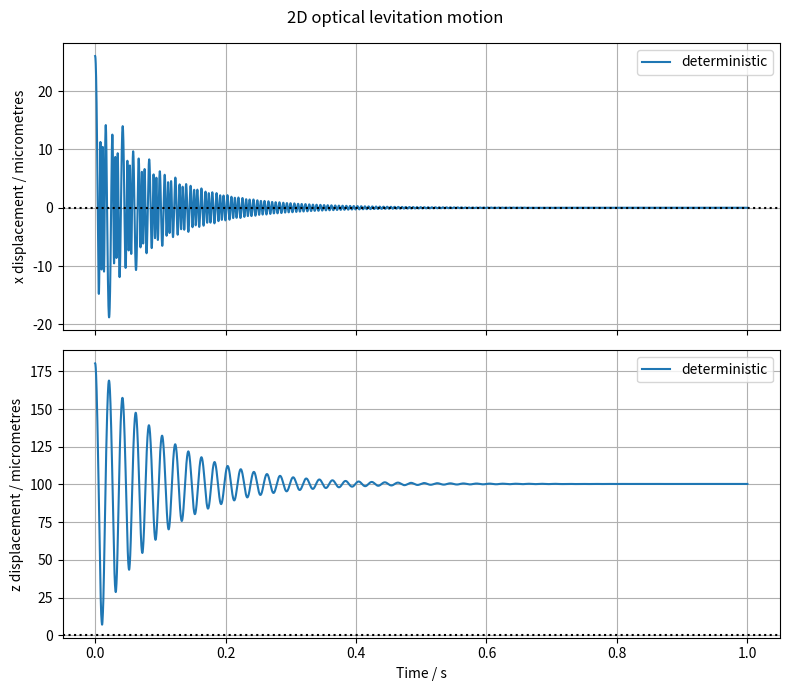
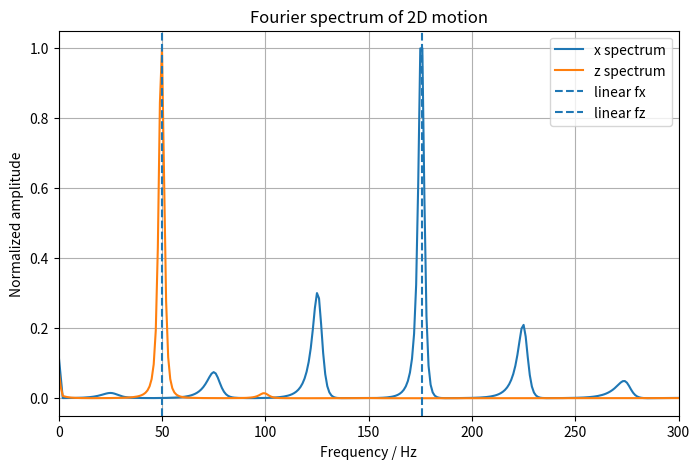
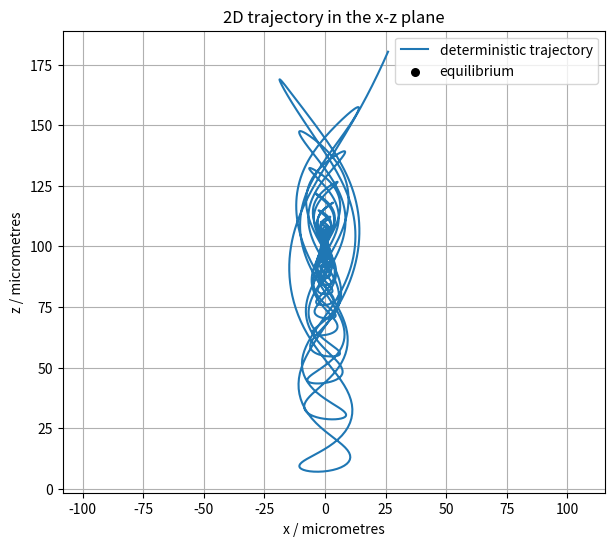
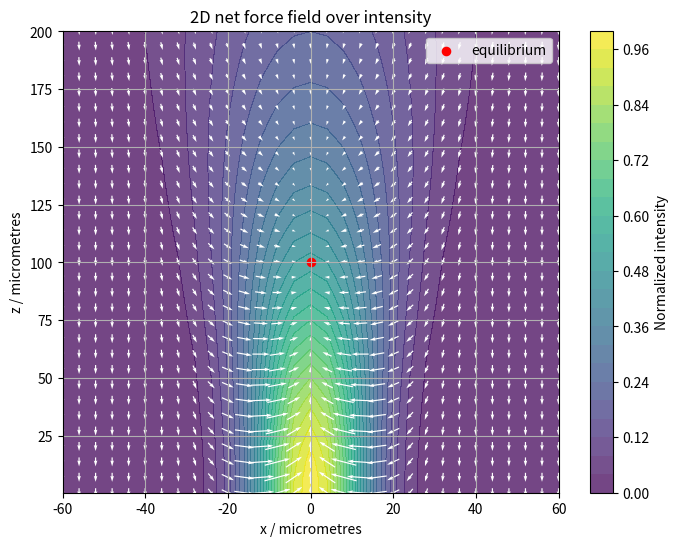

Recreate these plots in Python, in order.
import numpy as np
import matplotlib.pyplot as plt
from scipy.integrate import solve_ivp
from scipy.optimize import brentq


# ****************************************************************************************************************************************************
# Constants
# ****************************************************************************************************************************************************
g = 9.81

# ****************************************************************************************************************************************************
# Particle properties
# ****************************************************************************************************************************************************
radius = 5e-6          # m
density = 2200         # kg/m^3

volume = (4/3) * np.pi * radius**3
m = density * volume

print("Particle mass =", m, "kg")
print("Weight mg =", m*g, "N")

# ****************************************************************************************************************************************************
# Gas properties
# ****************************************************************************************************************************************************
p = 30         # pressure, Pa
T = 293           # temperature, K
eta = 1.8e-5      # dynamic viscosity of air, Pa s
M_air = 0.029     # molar mass of air, kg/mol
R = 8.314         # gas constant, J/(mol K)
kB = 1.38e-23
d_air = 3.7e-10

rho_g = p * M_air / (R * T)
lambda_mfp = kB * T / (np.sqrt(2) * np.pi * d_air**2 * p)
Kn = lambda_mfp / radius

print("Gas density =", rho_g, "kg/m^3")
print("Mean free path =", lambda_mfp, "m")
print("Knudsen number =", Kn)

# ****************************************************************************************************************************************************
# Laser / force parameters
# ****************************************************************************************************************************************************
zR = 100e-6       # Rayleigh-like axial length scale, m
w0 = 20e-6        # beam waist, m

# Force amplitudes relative to particle weight
Fs0 = 2.5 * m * g       # upward scattering force strength
Fg0 = 1.0 * m * g       # old 1D gradient-force strength

# Calibrated so that on-axis Fz_grad(x=0, z) matches the old 1D gradient force.
alpha_grad = Fg0 * zR / 2

print("alpha_grad =", alpha_grad, "N m")


def beam_width(z):
   
    return w0 * np.sqrt(1 + (z / zR)**2)


def intensity(x, z):
   
    s = 1 + (z / zR)**2
    return (1 / s) * np.exp(-2 * x**2 / (w0**2 * s))


def grad_intensity(x, z):
    
    s = 1 + (z / zR)**2
    I = intensity(x, z)

    dIdx = I * (-4 * x / (w0**2 * s))

    dsdz = 2 * z / zR**2
    dlogI_dz = dsdz * (-1 / s + 2 * x**2 / (w0**2 * s**2))
    dIdz = I * dlogI_dz

    return dIdx, dIdz


def F_grad_2d(x, z):
    
    dIdx, dIdz = grad_intensity(x, z)
    return alpha_grad * dIdx, alpha_grad * dIdz


def F_scat_2d(x, z):
   
    return 0.0, Fs0 * intensity(x, z)


# ****************************************************************************************************************************************************
# Photophoretic force parameters
# ****************************************************************************************************************************************************
# -----------------------------
# Photophoretic force parameters
# -----------------------------
k_particle = 1.4          # W/(m K), approximate silica
alpha_acc = 1.0           # thermal accommodation coefficient
kappa_t = 1.14            # thermal creep coefficient
absorption_fraction = 1e-4

P_laser = 0.1             # W, example laser power
I0 = 2 * P_laser / (np.pi * w0**2)   # Gaussian peak intensity, W/m^2


def mean_thermal_speed():
    return np.sqrt(8 * R * T / (np.pi * M_air))


def photophoretic_D():
    c_bar = mean_thermal_speed()
    return (np.pi * c_bar * eta / (2 * T)) * np.sqrt(np.pi * kappa_t / 3)


def photophoretic_p_max():
    D = photophoretic_D()
    return (3 * T / (np.pi * radius)) * D * np.sqrt(2 / alpha_acc)


def absorbed_intensity(x, z):
    return absorption_fraction * I0 * intensity(x, z)


def photophoretic_force_magnitude(x, z):
    D = photophoretic_D()
    p_max_ph = photophoretic_p_max()

    I_abs = absorbed_intensity(x, z)

    F_max = (
        0.5
        * radius**2
        * D
        * np.sqrt(alpha_acc / 2)
        * I_abs
        / k_particle
    )

    return 2 * F_max / ((p / p_max_ph) + (p_max_ph / p))


def F_photo_2d(x, z):
    """
    Improved photophoretic force.
    Positive sign means force points upward, in +z.
    """
    return 0.0, photophoretic_force_magnitude(x, z)


def F_optical_2d(x, z):
    
    Fx_grad, Fz_grad = F_grad_2d(x, z)
    Fx_scat, Fz_scat = F_scat_2d(x, z)
    Fx_photo, Fz_photo = F_photo_2d(x, z)

    Fx = Fx_grad + Fx_scat + Fx_photo
    Fz = Fz_grad + Fz_scat + Fz_photo

    return Fx, Fz


def Fz_net_on_axis(z):
    """
    Net vertical force along x = 0, excluding damping.
    """
    _, Fz = F_optical_2d(0.0, z)
    return Fz - m*g


# ****************************************************************************************************************************************************
# Find on-axis equilibrium
# ****************************************************************************************************************************************************
z_min = -500e-6
z_max = 500e-6

z_scan = np.linspace(z_min, z_max, 3000)
F_scan = Fz_net_on_axis(z_scan)

roots = []

for i in range(len(z_scan) - 1):
    if F_scan[i] * F_scan[i + 1] < 0:
        root = brentq(Fz_net_on_axis,z_scan[i],z_scan[i + 1],xtol=1e-15,rtol=1e-15)
        roots.append(root)

print("On-axis equilibrium positions / micrometres:")
for root in roots:
    print(root * 1e6)


def numerical_derivative_1d(func, z, h=1e-9):
    return (func(z + h) - func(z - h)) / (2*h)


stable_roots = []

for root in roots:
    slope = numerical_derivative_1d(Fz_net_on_axis, root)
    if slope < 0:
        stable_roots.append(root)

if len(stable_roots) == 0:
    raise ValueError("No stable on-axis equilibrium found.")

x_eq = 0.0
z_eq = stable_roots[0]

print("Chosen equilibrium x =", x_eq * 1e6, "micrometres")
print("Chosen equilibrium z =", z_eq * 1e6, "micrometres")
print("Fz_net_on_axis(z_eq) =", Fz_net_on_axis(z_eq), "N")

# ****************************************************************************************************************************************************
# Local spring constants
# ****************************************************************************************************************************************************


def Fx_at_x(x):
    Fx, _ = F_optical_2d(x, z_eq)
    return Fx


def Fz_net_at_z(z):
    _, Fz = F_optical_2d(x_eq, z)
    return Fz - m*g


kx = -numerical_derivative_1d(Fx_at_x, x_eq)
kz = -numerical_derivative_1d(Fz_net_at_z, z_eq)

omega_x = np.sqrt(kx / m)
omega_z = np.sqrt(kz / m)

print("kx =", kx, "N/m")
print("kz =", kz, "N/m")
print("fx =", omega_x / (2*np.pi), "Hz")
print("fz =", omega_z / (2*np.pi), "Hz")

x_rms_thermal = np.sqrt(kB * T / kx)
z_rms_thermal = np.sqrt(kB * T / kz)

print("Expected x thermal RMS =", x_rms_thermal * 1e6, "micrometres")
print("Expected z thermal RMS =", z_rms_thermal * 1e6, "micrometres")

# ****************************************************************************************************************************************************
# Damping
# ****************************************************************************************************************************************************
def cunningham_correction(Kn):
    A = 1.257
    B = 0.4
    C = 1.1
    return 1 + Kn * (A + B * np.exp(-C / Kn))

def damping_coefficient_stokes_cunningham(p):
    lambda_mfp = kB * T / (np.sqrt(2) * np.pi * d_air**2 * p)
    Kn = lambda_mfp / radius

    Cc = cunningham_correction(Kn)
    b = 6 * np.pi * eta * radius / Cc

    return b

b = damping_coefficient_stokes_cunningham(p)

print("Pressure-dependent damping b =", b, "kg/s")
print("Damping ratio x =", b / (2 * np.sqrt(m * kx)))
print("Damping ratio z =", b / (2 * np.sqrt(m * kz)))
# ****************************************************************************************************************************************************
# Deterministic 2D nonlinear equation
# ****************************************************************************************************************************************************


def nonlinear_system_2d(t,Y):
    x, z, vx, vz = Y

    Fx, Fz = F_optical_2d(x, z)

    Fx_drag = -b * vx
    Fz_drag = -b * vz

    ax = (Fx + Fx_drag) / m
    az = (Fz - m*g + Fz_drag) / m

    return [vx, vz, ax, az]


# ****************************************************************************************************************************************************
# Initial conditions
# ****************************************************************************************************************************************************
x_displacement = 26e-6
z_displacement = 80e-6

x0 = x_eq + x_displacement
z0 = z_eq + z_displacement
vx0 = 0.0
vz0 = 0.0

Y0 = [x0, z0, vx0, vz0]

# ****************************************************************************************************************************************************
# Time range
# ****************************************************************************************************************************************************
t_start = 0
t_end = 1.0
t_eval = np.linspace(t_start, t_end, 10000)

# ****************************************************************************************************************************************************
# Solve deterministic 2D model
# ****************************************************************************************************************************************************
sol_2d = solve_ivp(
    nonlinear_system_2d,
    [t_start, t_end],
    Y0,
    t_eval=t_eval,
    rtol=1e-10,
    atol=[1e-14, 1e-14, 1e-12, 1e-12],
    max_step=1e-4
)

t = sol_2d.t
x_det = sol_2d.y[0]
z_det = sol_2d.y[1]
vx_det = sol_2d.y[2]
vz_det = sol_2d.y[3]



# ****************************************************************************************************************************************************
# Brownian / Langevin trajectory
# ****************************************************************************************************************************************************
rng = np.random.default_rng(seed=4)

dt = 1e-6
t_brownian = np.arange(t_start, t_end + dt, dt)

x_brownian = np.zeros_like(t_brownian)
z_brownian = np.zeros_like(t_brownian)
vx_brownian = np.zeros_like(t_brownian)
vz_brownian = np.zeros_like(t_brownian)

x_brownian[0] = x0
z_brownian[0] = z0
vx_brownian[0] = vx0
vz_brownian[0] = vz0

sigma_v = np.sqrt(2 * b * kB * T / m**2)

for i in range(len(t_brownian) - 1):
    x_i = x_brownian[i]
    z_i = z_brownian[i]
    vx_i = vx_brownian[i]
    vz_i = vz_brownian[i]

    Fx, Fz = F_optical_2d(x_i, z_i)

    Fx_det = Fx - b * vx_i
    Fz_det = Fz - m*g - b * vz_i

    vx_brownian[i + 1] = (
        vx_i
        + (Fx_det / m) * dt
        + sigma_v * np.sqrt(dt) * rng.normal()
    )
    vz_brownian[i + 1] = (
        vz_i
        + (Fz_det / m) * dt
        + sigma_v * np.sqrt(dt) * rng.normal()
    )

    x_brownian[i + 1] = x_i + vx_brownian[i + 1] * dt
    z_brownian[i + 1] = z_i + vz_brownian[i + 1] * dt

settled = t_brownian > (0.5 * t_end)

print(
    "Late-time simulated x Brownian RMS =",
    np.std(x_brownian[settled] - x_eq) * 1e6,
    "micrometres"
)
print(
    "Late-time simulated z Brownian RMS =",
    np.std(z_brownian[settled] - z_eq) * 1e6,
    "micrometres"
)

# ****************************************************************************************************************************************************
# Plot x(t) and z(t)
# ****************************************************************************************************************************************************
fig, axes = plt.subplots(2, 1, figsize=(8, 7), sharex=True)

axes[0].plot(t, (x_det) * 1e6, label="deterministic")
#axes[0].plot(t_brownian,(x_brownian - x_eq) * 1e6,linewidth=0.8,alpha=0.75,label="with Brownian motion")
axes[0].axhline(0, linestyle=":", color="black")
axes[0].set_ylabel("x displacement / micrometres")
axes[0].legend()
axes[0].grid()

axes[1].plot(t, (z_det ) * 1e6, label="deterministic")
#axes[1].plot(t_brownian,(z_brownian - z_eq) * 1e6,linewidth=0.8,alpha=0.75,label="with Brownian motion")
axes[1].axhline(0, linestyle=":", color="black")
axes[1].set_xlabel("Time / s")
axes[1].set_ylabel("z displacement / micrometres")
axes[1].legend()
axes[1].grid()

fig.suptitle("2D optical levitation motion")
plt.tight_layout()
plt.show()

#****************************************************************************************************************************************************
#Fourier Tranform 
#****************************************************************************************************************************************************
x_signal = x_det - x_eq
z_signal = z_det - z_eq

dt_fft = t[1] - t[0]

x_signal = x_signal - np.mean(x_signal)
z_signal = z_signal - np.mean(z_signal)

window = np.hanning(len(t))

x_fft = np.fft.rfft(x_signal * window)
z_fft = np.fft.rfft(z_signal * window)

freqs = np.fft.rfftfreq(len(t), dt_fft)

x_amp = np.abs(x_fft)
z_amp = np.abs(z_fft)

plt.figure(figsize=(8, 5))
plt.plot(freqs, x_amp / np.max(x_amp), label="x spectrum")
plt.plot(freqs, z_amp / np.max(z_amp), label="z spectrum")
plt.axvline(omega_x / (2*np.pi), linestyle="--", label="linear fx")
plt.axvline(omega_z / (2*np.pi), linestyle="--", label="linear fz")
plt.xlim(0, 300)
plt.xlabel("Frequency / Hz")
plt.ylabel("Normalized amplitude")
plt.title("Fourier spectrum of 2D motion")
plt.legend()
plt.grid()
plt.show()


# ****************************************************************************************************************************************************
# Plot 2D trajectory
# ****************************************************************************************************************************************************
plt.figure(figsize=(7, 6))

plt.plot(x_det * 1e6,z_det * 1e6,label="deterministic trajectory")
#plt.plot(x_brownian * 1e6,z_brownian * 1e6,linewidth=0.8,alpha=0.75,label="Brownian trajectory")
plt.scatter([x_eq * 1e6], [z_eq * 1e6], color="black", s=30, label="equilibrium")

plt.xlabel("x / micrometres")
plt.ylabel("z / micrometres")
plt.title("2D trajectory in the x-z plane")
plt.axis("equal")
plt.legend()
plt.grid()
plt.show()

# ****************************************************************************************************************************************************
# Plot force field
# ****************************************************************************************************************************************************
x_values = np.linspace(-60e-6, 60e-6, 31)
z_values = np.linspace(z_eq - 100e-6, z_eq + 100e-6, 31)
X, Z = np.meshgrid(x_values, z_values)

Fx_field, Fz_field = F_optical_2d(X, Z)
Fz_net_field = Fz_field - m*g

force_scale = m*g

plt.figure(figsize=(8, 6))
plt.contourf(X * 1e6,Z * 1e6,intensity(X, Z),levels=30,cmap="viridis",alpha=0.75)
plt.colorbar(label="Normalized intensity")
plt.quiver(X * 1e6,Z * 1e6,Fx_field / force_scale,Fz_net_field / force_scale,color="white",pivot="mid",scale=55)
plt.scatter([x_eq * 1e6], [z_eq * 1e6], color="red", s=35, label="equilibrium")

plt.xlabel("x / micrometres")
plt.ylabel("z / micrometres")
plt.title("2D net force field over intensity")
plt.legend()
plt.grid()
plt.show()

# ****************************************************************************************************************************************************
# On-axis force check
# ****************************************************************************************************************************************************
# z_axis = np.linspace(-200e-6, 300e-6, 1000)
# Fx_axis, Fz_axis = F_optical_2d(0.0, z_axis)

# plt.figure(figsize=(8, 5))
# plt.plot(z_axis * 1e6, Fz_axis, label="upward optical + photophoretic force")
# plt.plot(z_axis * 1e6, Fz_axis - m*g, label="net vertical force")
# plt.axhline(m*g, linestyle="--", label="gravity mg")
# plt.axhline(0, linewidth=0.8, color="black")
# plt.axvline(z_eq * 1e6, linestyle=":", label="equilibrium")

# plt.xlabel("z / micrometres")
# plt.ylabel("Force / N")
# plt.title("On-axis vertical force check")
# plt.legend()
# plt.grid()
# plt.show()
